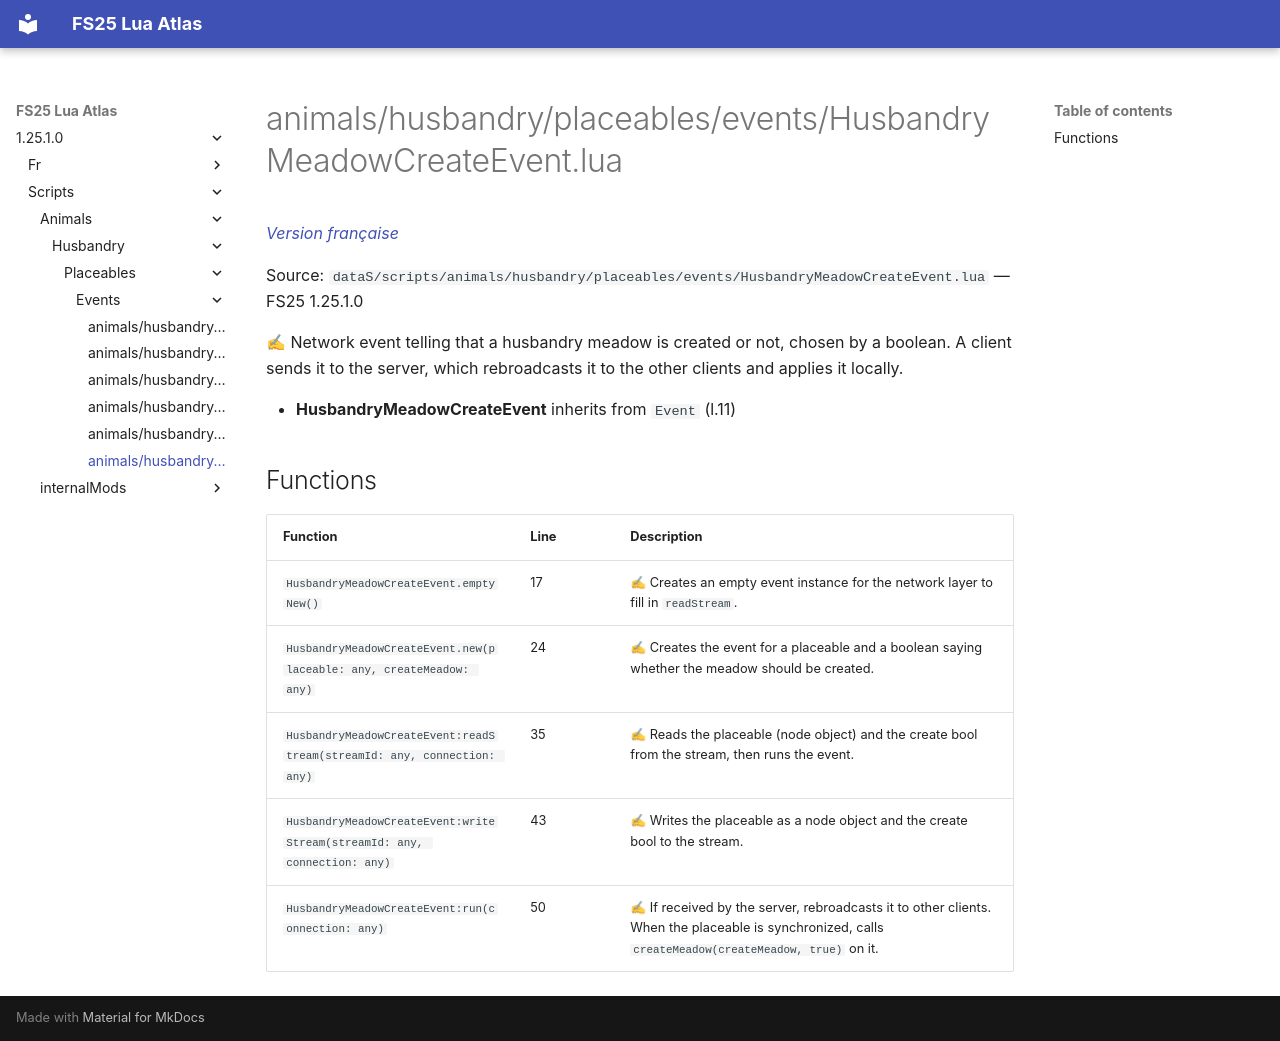

repository: Tim0219800/fs25-lua-atlas · page: 1.25.1.0/scripts/animals/husbandry/placeables/events/HusbandryMeadowCreateEvent.html · generator: mkdocs

# animals/husbandry/placeables/events/HusbandryMeadowCreateEvent.lua

*[Version française](../../../../../fr/scripts/animals/husbandry/placeables/events/HusbandryMeadowCreateEvent.md)*

Source: `dataS/scripts/animals/husbandry/placeables/events/HusbandryMeadowCreateEvent.lua` — FS25 1.25.1.0

✍ Network event telling that a husbandry meadow is created or not, chosen by a boolean. A client sends it to the server, which rebroadcasts it to the other clients and applies it locally.

- **HusbandryMeadowCreateEvent** inherits from `Event` (l.11)

## Functions

| Function | Line | Description |
|---|---|---|
| `HusbandryMeadowCreateEvent.emptyNew()` | 17 | ✍ Creates an empty event instance for the network layer to fill in `readStream`. |
| `HusbandryMeadowCreateEvent.new(placeable: any, createMeadow: any)` | 24 | ✍ Creates the event for a placeable and a boolean saying whether the meadow should be created. |
| `HusbandryMeadowCreateEvent:readStream(streamId: any, connection: any)` | 35 | ✍ Reads the placeable (node object) and the create bool from the stream, then runs the event. |
| `HusbandryMeadowCreateEvent:writeStream(streamId: any, connection: any)` | 43 | ✍ Writes the placeable as a node object and the create bool to the stream. |
| `HusbandryMeadowCreateEvent:run(connection: any)` | 50 | ✍ If received by the server, rebroadcasts it to other clients. When the placeable is synchronized, calls `createMeadow(createMeadow, true)` on it. |
